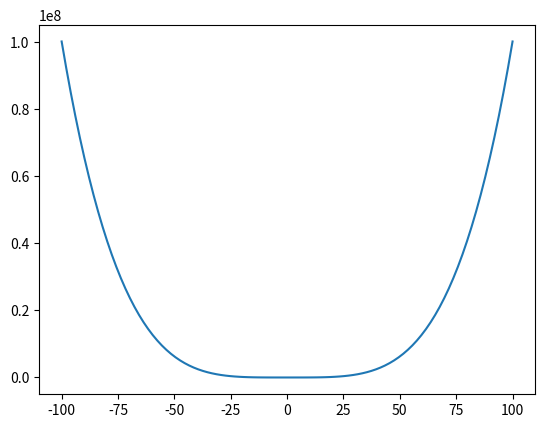

The matplotlib source for this figure:
#!/usr/bin/python3
"""
    Program:        evalPolyOne.py
[redacted]
    Date:           07/06/16
    Description:    A Short program that evaluates the polynomial:
                    y = x^4 + 4x^2 + 7
"""

import matplotlib.pyplot as plot
import numpy as np
from numpy.polynomial.polynomial import polyval


xi = -100    # Initial x value
xf = 100     # Final x value
nx = 100    # Number of x values we want
coeff = np.array([7, 0, 4, 0, 1])

x = np.linspace(xi, xf, nx)
y = polyval(x, coeff)

line, = plot.plot(x, y)

plot.show()

for i in range(nx):
    print("{} {}".format(x[i], y[i]))
